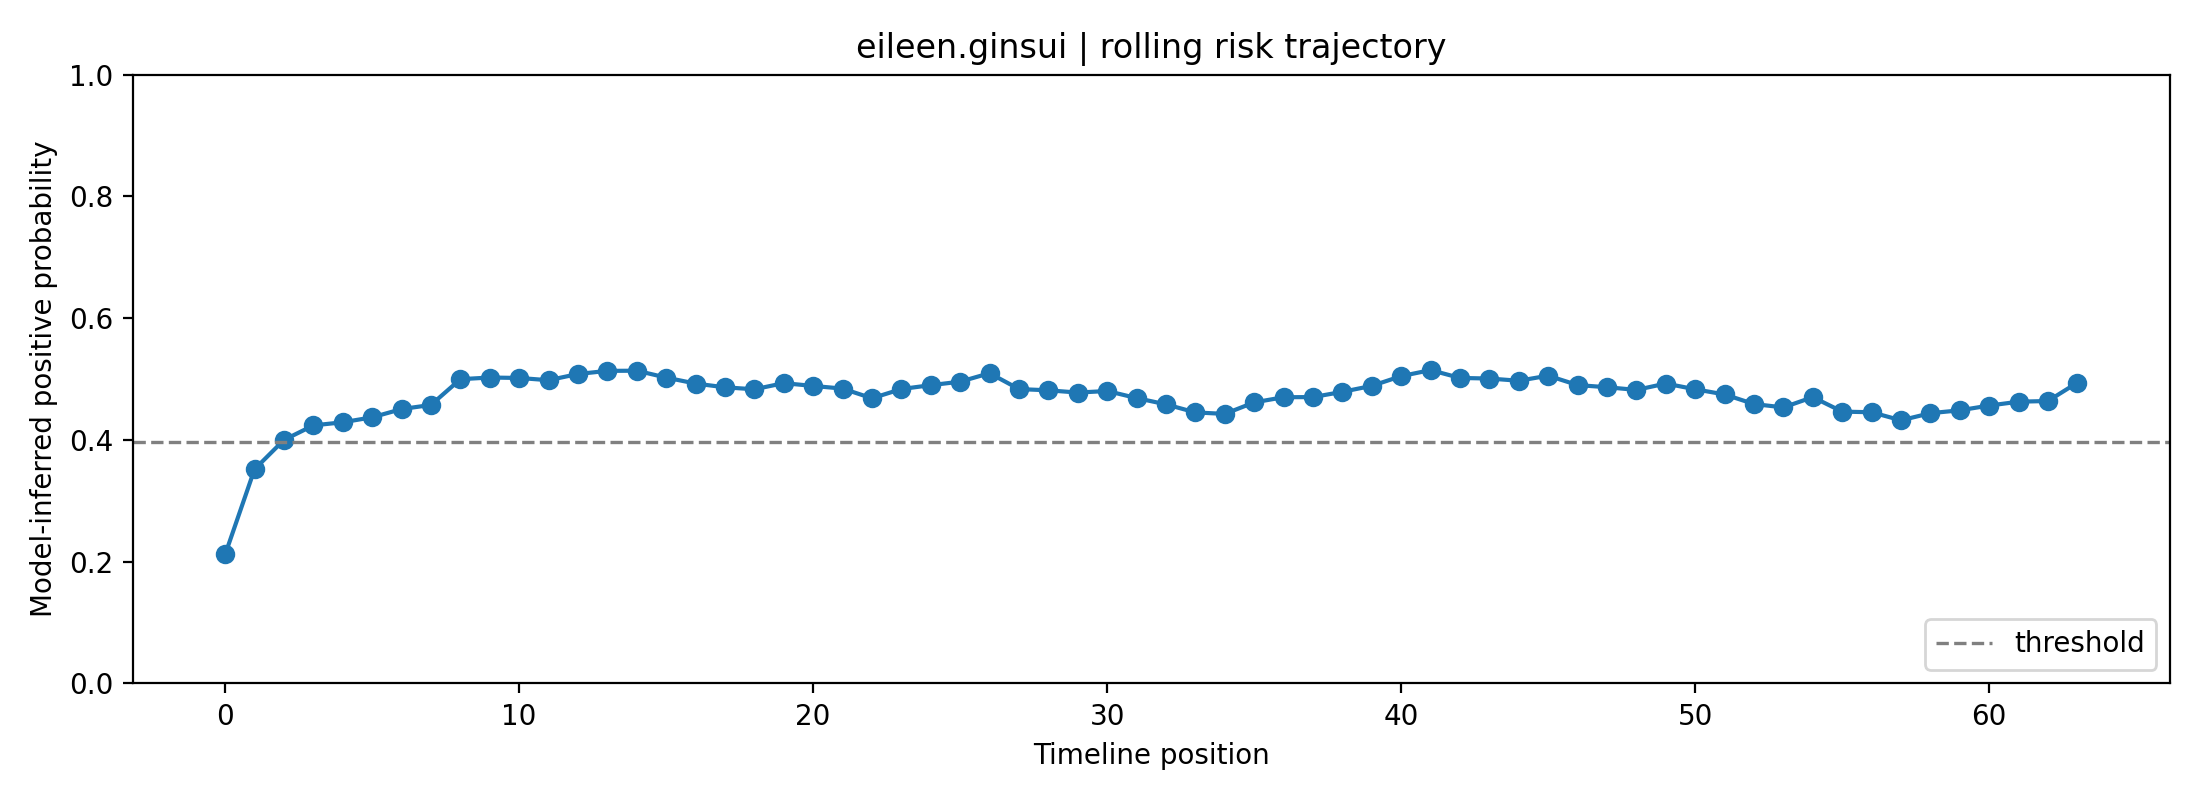

The table this chart was drawn from, first rows:
fold, user_id, label, position, risk_prob, raw_prob, logit, n_posts_used, mode
3, eileen.ginsui, 1, 0, 0.2119, 0.3954, -0.4248, 1, rolling
3, eileen.ginsui, 1, 1, 0.3519, 0.5049, 0.0198, 2, rolling
3, eileen.ginsui, 1, 2, 0.4, 0.5373, 0.1497, 3, rolling
3, eileen.ginsui, 1, 3, 0.4239, 0.5528, 0.2121, 4, rolling
3, eileen.ginsui, 1, 4, 0.429, 0.5561, 0.2254, 5, rolling
3, eileen.ginsui, 1, 5, 0.4371, 0.5613, 0.2463, 6, rolling
3, eileen.ginsui, 1, 6, 0.4507, 0.5698, 0.281, 7, rolling
3, eileen.ginsui, 1, 7, 0.4575, 0.574, 0.2984, 8, rolling
3, eileen.ginsui, 1, 8, 0.4998, 0.6, 0.4056, 8, rolling
3, eileen.ginsui, 1, 9, 0.5025, 0.6017, 0.4126, 8, rolling
3, eileen.ginsui, 1, 10, 0.5018, 0.6013, 0.4107, 8, rolling
3, eileen.ginsui, 1, 11, 0.4981, 0.599, 0.4014, 8, rolling
3, eileen.ginsui, 1, 12, 0.5083, 0.6052, 0.4273, 8, rolling
3, eileen.ginsui, 1, 13, 0.5134, 0.6083, 0.4402, 8, rolling
3, eileen.ginsui, 1, 14, 0.5137, 0.6085, 0.4409, 8, rolling
3, eileen.ginsui, 1, 15, 0.5024, 0.6016, 0.4123, 8, rolling
3, eileen.ginsui, 1, 16, 0.4926, 0.5957, 0.3874, 8, rolling
3, eileen.ginsui, 1, 17, 0.4864, 0.5919, 0.3719, 8, rolling
3, eileen.ginsui, 1, 18, 0.4832, 0.5899, 0.3636, 8, rolling
3, eileen.ginsui, 1, 19, 0.4933, 0.5961, 0.3892, 8, rolling
3, eileen.ginsui, 1, 20, 0.4887, 0.5933, 0.3776, 8, rolling
3, eileen.ginsui, 1, 21, 0.4843, 0.5906, 0.3666, 8, rolling
3, eileen.ginsui, 1, 22, 0.4684, 0.5808, 0.3262, 8, rolling
3, eileen.ginsui, 1, 23, 0.4836, 0.5902, 0.3647, 8, rolling
3, eileen.ginsui, 1, 24, 0.49, 0.5941, 0.3808, 8, rolling
3, eileen.ginsui, 1, 25, 0.4957, 0.5976, 0.3953, 8, rolling
3, eileen.ginsui, 1, 26, 0.5096, 0.606, 0.4305, 8, rolling
3, eileen.ginsui, 1, 27, 0.4836, 0.5901, 0.3646, 8, rolling
3, eileen.ginsui, 1, 28, 0.4815, 0.5889, 0.3594, 8, rolling
3, eileen.ginsui, 1, 29, 0.4778, 0.5866, 0.35, 8, rolling
3, eileen.ginsui, 1, 30, 0.4804, 0.5882, 0.3565, 8, rolling
3, eileen.ginsui, 1, 31, 0.4688, 0.5811, 0.3271, 8, rolling
3, eileen.ginsui, 1, 32, 0.4584, 0.5746, 0.3008, 8, rolling
3, eileen.ginsui, 1, 33, 0.4452, 0.5663, 0.267, 8, rolling
3, eileen.ginsui, 1, 34, 0.4428, 0.5648, 0.2607, 8, rolling
3, eileen.ginsui, 1, 35, 0.4617, 0.5766, 0.309, 8, rolling
3, eileen.ginsui, 1, 36, 0.4702, 0.5819, 0.3306, 8, rolling
3, eileen.ginsui, 1, 37, 0.4704, 0.582, 0.3312, 8, rolling
3, eileen.ginsui, 1, 38, 0.479, 0.5874, 0.3531, 8, rolling
3, eileen.ginsui, 1, 39, 0.4888, 0.5934, 0.3779, 8, rolling
3, eileen.ginsui, 1, 40, 0.5048, 0.6031, 0.4184, 8, rolling
3, eileen.ginsui, 1, 41, 0.5147, 0.6091, 0.4435, 8, rolling
3, eileen.ginsui, 1, 42, 0.5018, 0.6013, 0.4109, 8, rolling
3, eileen.ginsui, 1, 43, 0.5009, 0.6007, 0.4084, 8, rolling
3, eileen.ginsui, 1, 44, 0.4972, 0.5985, 0.3992, 8, rolling
3, eileen.ginsui, 1, 45, 0.5055, 0.6035, 0.4202, 8, rolling
3, eileen.ginsui, 1, 46, 0.4901, 0.5941, 0.3811, 8, rolling
3, eileen.ginsui, 1, 47, 0.4866, 0.592, 0.3722, 8, rolling
3, eileen.ginsui, 1, 48, 0.4822, 0.5893, 0.3611, 8, rolling
3, eileen.ginsui, 1, 49, 0.4926, 0.5957, 0.3875, 8, rolling
3, eileen.ginsui, 1, 50, 0.4832, 0.5899, 0.3637, 8, rolling
3, eileen.ginsui, 1, 51, 0.4747, 0.5847, 0.3422, 8, rolling
3, eileen.ginsui, 1, 52, 0.459, 0.575, 0.3021, 8, rolling
3, eileen.ginsui, 1, 53, 0.4534, 0.5715, 0.288, 8, rolling
3, eileen.ginsui, 1, 54, 0.4703, 0.582, 0.331, 8, rolling
3, eileen.ginsui, 1, 55, 0.4465, 0.5672, 0.2703, 8, rolling
3, eileen.ginsui, 1, 56, 0.4455, 0.5665, 0.2677, 8, rolling
3, eileen.ginsui, 1, 57, 0.4322, 0.5581, 0.2336, 8, rolling
3, eileen.ginsui, 1, 58, 0.444, 0.5656, 0.2638, 8, rolling
3, eileen.ginsui, 1, 59, 0.4486, 0.5685, 0.2758, 8, rolling
... 4 more rows
